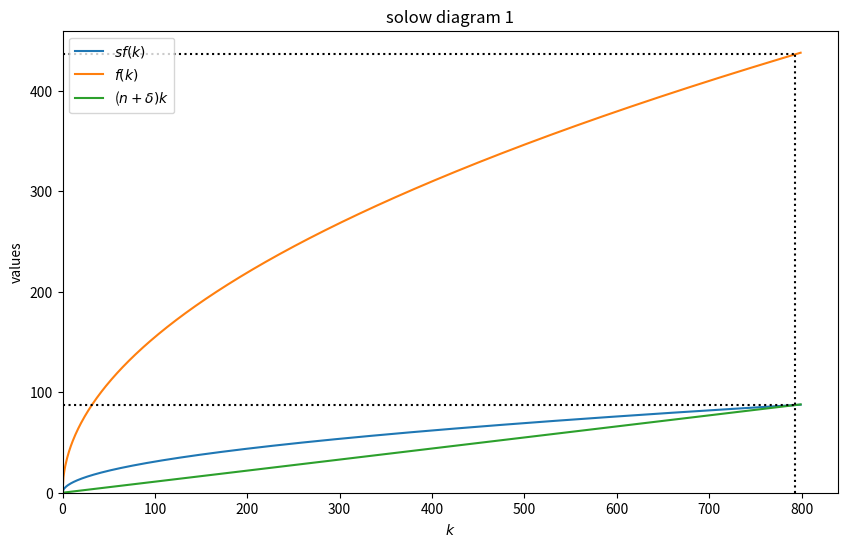
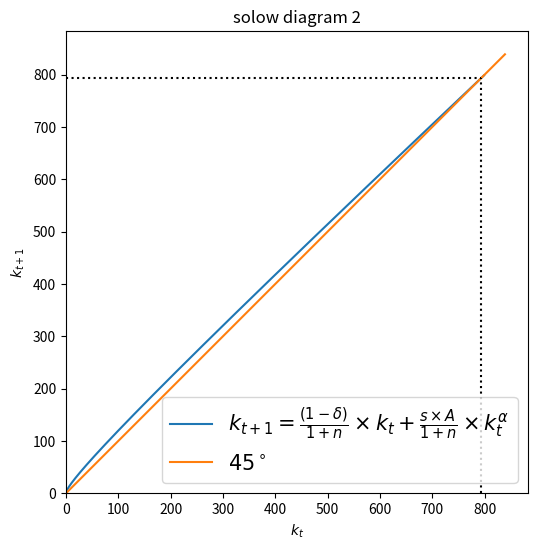
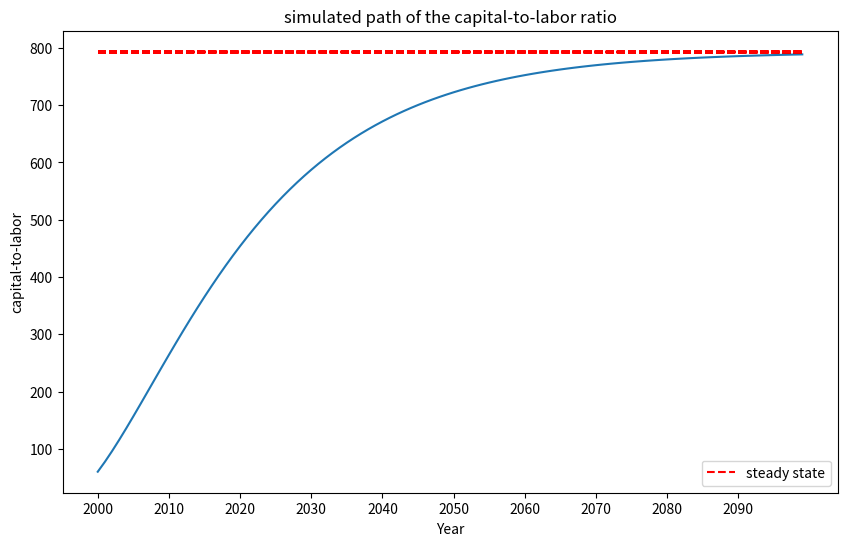
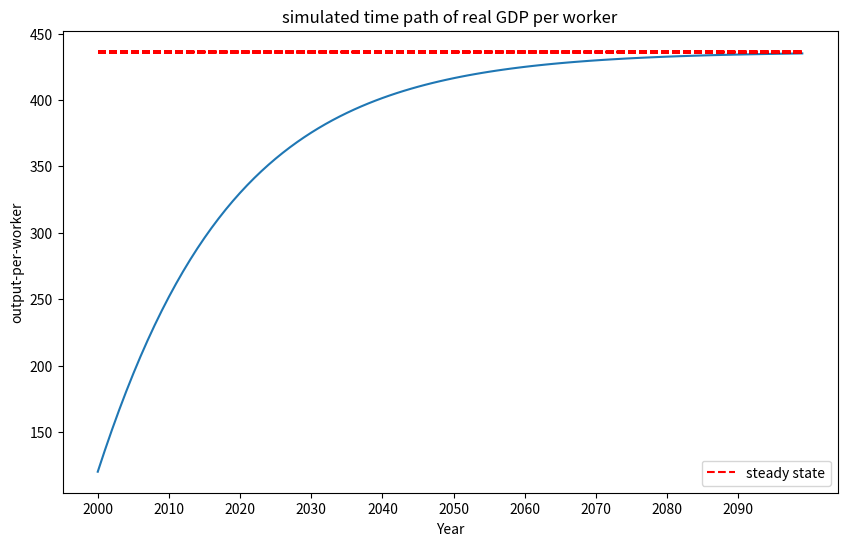
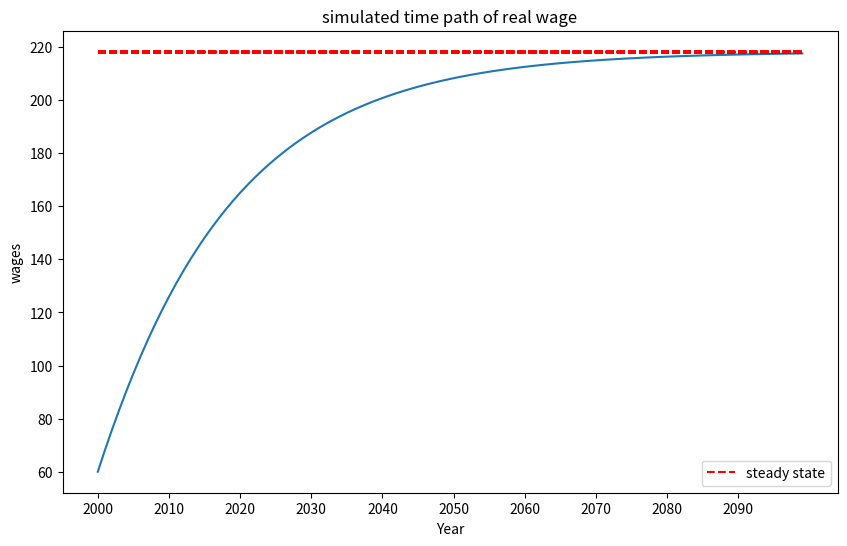
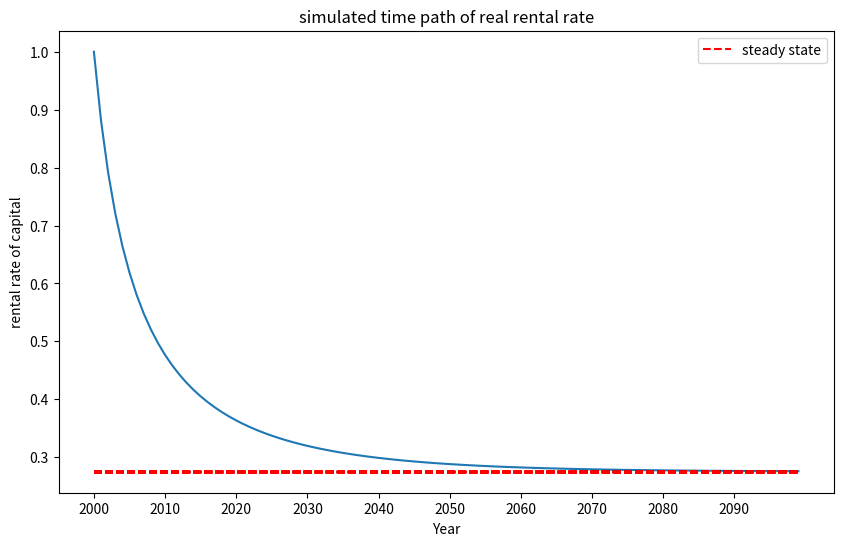
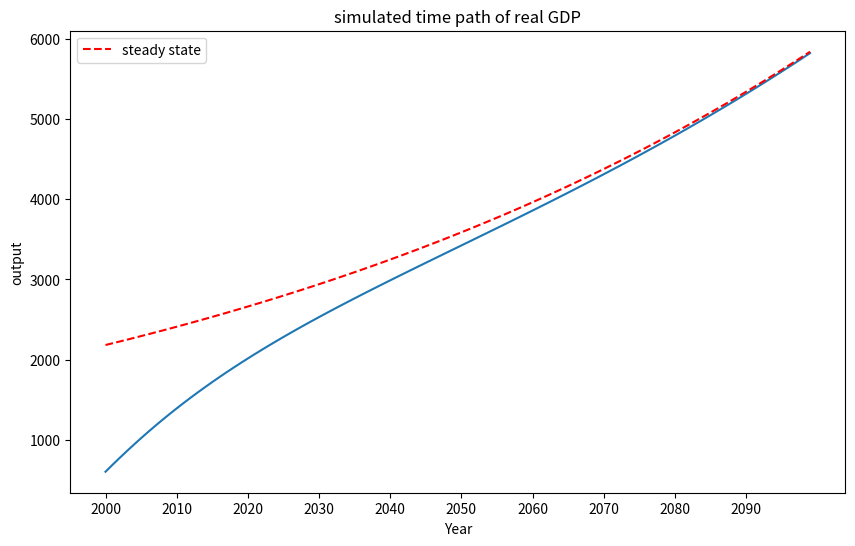
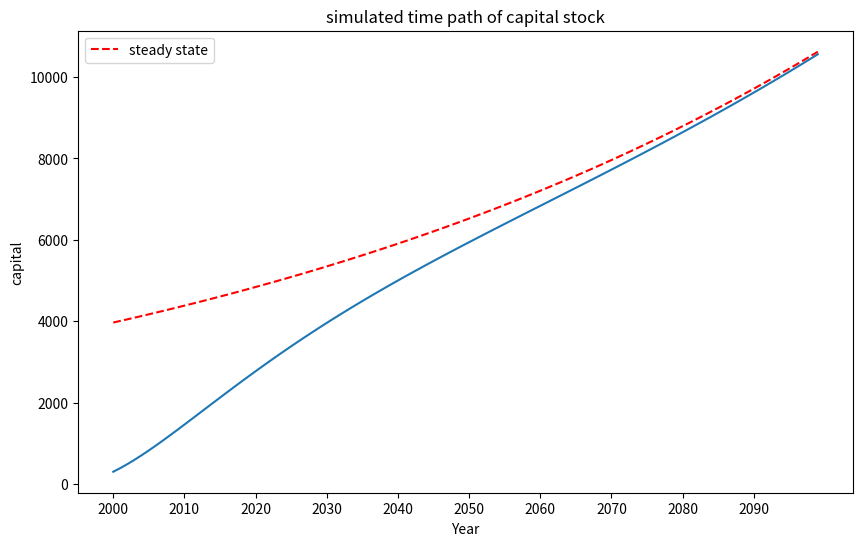
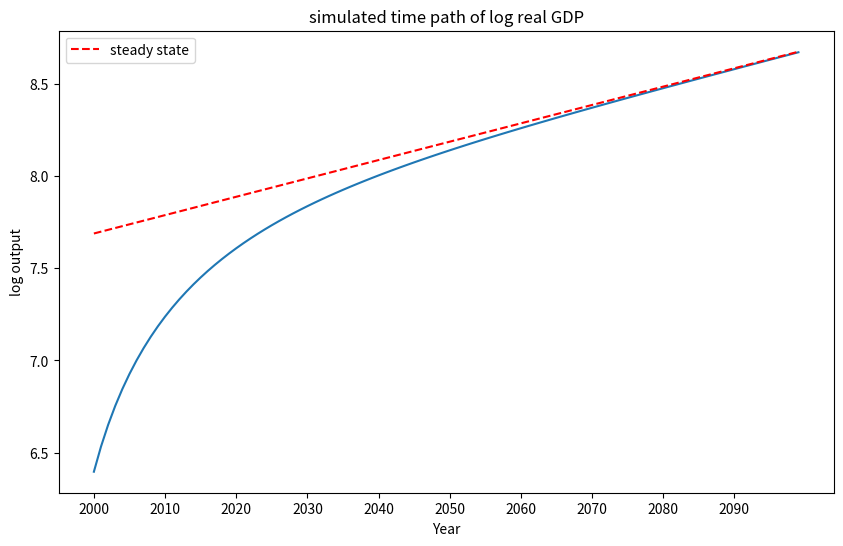
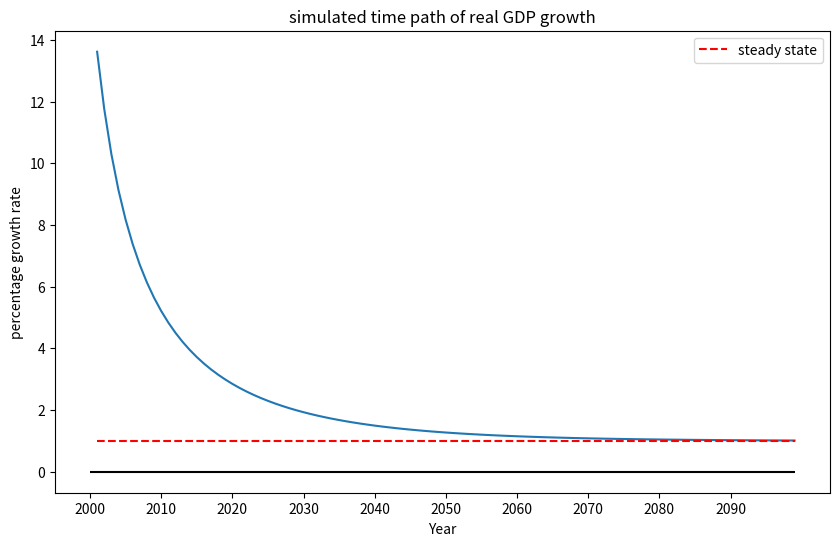

The matplotlib source for these figures, in order:
# -*- coding: utf-8 -*-
"""
Created on Thu Dec 17 15:36:08 2020

[redacted]

This program simulate a baseline solow model
"""
import numpy as np
import matplotlib.pyplot as plt
#
# set initial value for K, N, Y
K0 = 300       # capital stock
Y0 = 600       # real GDP
N0 = 5         # population

#
# set values for parameters of the model
alpha = 0.5               # capital share of income
delta = 0.10            # depreciation rate of capital
s = 0.20                # saving rate
n = 0.01               # population growth rate
T = 100               # number of periods to simulate
start_year = 2000

#
# initial level of A
A0 = Y0/((K0**alpha)*(N0**(1-alpha)))

#
# initialize time series
# compute initial capital-to-labor ratio
K_N = np.zeros(T)        # capital-to-labor ratio
N = np.zeros(T)          
K_N[0] = K0/N0
N[0] = N0
A = np.ones(T)*A0        # Solow residuals not changed

#
# simulate model
for t in range(0, T-1):
    N[t+1] = (1 + n) * N[t]
    K_N[t+1] = ((1-delta)*K_N[t])/(1+n) + (s*A[t]*(K_N[t] ** alpha))/(1+n)

#
# compute output per worker, total capital, total output, wages and rental rate
# of capital
Y_N = A * K_N ** alpha
K = K_N * N
Y = A * (K ** alpha) * (N ** (1-alpha))
rental_rate = alpha * A * (K ** (alpha-1)) * (N ** (1-alpha))
wages = (1-alpha) * A * (K ** (alpha)) * (N ** (-alpha))

#
# steady state
K_N_ss = (s*A/(n + delta))**(1/(1-alpha))
Y_N_ss = A * K_N_ss ** (alpha)
K_ss = K_N_ss * N
Y_ss = A * (K_ss ** alpha) * (N ** (1-alpha))
wage_ss = (1-alpha) * A * (K_ss ** (alpha)) * (N ** (-alpha))
rent_ss = alpha * A * (K_ss ** (alpha-1)) * (N ** (1-alpha))

#
# growth rate log first difference
Y_growth = np.log(Y[1:]) - np.log(Y[:-1])


#
# steady state growth
Y_ss_growth = np.log(Y_ss[1:]) - np.log(Y_ss[:-1])

#
# solow diagram 1
TT = 800
kk = np.arange(0, TT)
outflow = (n + delta) * kk
inflow = s * A0 * kk ** alpha
output_pc = A0 * kk ** alpha

kk_ss = np.argwhere(np.diff(np.sign(inflow - outflow))).flatten() # find intersection: steady state

#
# solow diagram 2
kk_t1 = np.arange(0, TT)
kk_t2 = np.zeros(TT)
for t in range(0,TT):
    kk_t2[t] = ((1-delta)*kk_t1[t])/(1+n) + (s*A0*(kk_t1[t] ** alpha))/(1+n)

kk_ss2 = np.argwhere(np.diff(np.sign(kk_t2 - kk_t1))).flatten() # find intersection: steady state


#
# plottings
year = np.arange(start_year,start_year+T)

fig0, ax = plt.subplots(figsize = (10,6), dpi = 300)
ax.plot(kk, inflow, label = r'$sf(k)$')
ax.plot(kk, output_pc, label = r'$f(k)$')
ax.plot(kk, outflow, label = r'($n+\delta)k$')
if len(kk_ss) == 2:
    kk_ss = kk_ss[1]
    inflow_ss = inflow[kk_ss]
    output_pc_ss = output_pc[kk_ss]
    
    ax.vlines(kk_ss, 0, output_pc_ss, linestyles = 'dotted', colors = 'black')
    ax.hlines(inflow_ss, 0, kk_ss, linestyles = 'dotted', colors = 'black')
    ax.hlines(output_pc_ss, 0, kk_ss, linestyles = 'dotted', colors = 'black')
ax.set_xlim(xmin = 0)
ax.set_ylim(ymin = 0)
ax.legend()
ax.set_xlabel(r'$k$')
ax.set_ylabel('values')
ax.set_title('solow diagram 1')


motion = r'$k_{t+1}=\frac{(1-\delta)}{1+n} \times k_{t} + \frac{s \times A}{1+n} \times k_{t}^\alpha $'
fig1, ax = plt.subplots(figsize = (10,6), dpi = 300)
ax.plot(kk_t1,kk_t2, label = motion)
xx = np.linspace(*ax.get_xlim()) # linspace: evenly spaced numbers of a specified intervals
ax.plot(xx, xx, label = r'$45^\circ$') # star expression: pass all items as arguments
plt.axis('scaled')
ax.set_xlim(xmin = 0)
ax.set_ylim(ymin = 0)
if len(kk_ss2) == 2:
    kk_ss2 = kk_ss2[1]
    ax.vlines(kk_ss2, 0, kk_ss2, linestyles = 'dotted', colors = 'black')
    ax.hlines(kk_ss2, 0, kk_ss2, linestyles = 'dotted', colors = 'black')
ax.legend(prop={'size': 15})
ax.set_xlabel(r'$k_{t}$')
ax.set_ylabel(r'$k_{t+1}$')
ax.set_title('solow diagram 2')


fig2, ax = plt.subplots(figsize = (10,6), dpi = 300)
ax.plot(year ,K_N)
ax.set_xlabel('Year')
ax.set_ylabel('capital-to-labor')
ax.set_title('simulated path of the capital-to-labor ratio')
plt.hlines(K_N_ss, min(year), max(year), colors='red', linestyles='--',label = 'steady state')
plt.xticks(year[::10])
ax.legend(loc = 4)

fig3, ax = plt.subplots(figsize = (10,6), dpi = 300)
ax.plot(year, Y_N)
ax.set_xlabel('Year')
ax.set_ylabel('output-per-worker')
ax.set_title('simulated time path of real GDP per worker')
plt.hlines(Y_N_ss, min(year), max(year), colors='red', linestyles='--',label = 'steady state')
plt.xticks(year[::10])
ax.legend(loc = 4)

fig4, ax = plt.subplots(figsize = (10,6), dpi = 300)
ax.plot(year, wages)
ax.set_xlabel('Year')
ax.set_ylabel('wages')
ax.set_title('simulated time path of real wage')
plt.hlines(wage_ss, min(year), max(year), colors='red', linestyles='--',label = 'steady state')
plt.xticks(year[::10])
ax.legend(loc = 4)

fig5, ax = plt.subplots(figsize = (10,6), dpi = 300)
ax.plot(year, rental_rate)
ax.set_xlabel('Year')
ax.set_ylabel('rental rate of capital')
ax.set_title('simulated time path of real rental rate')
plt.hlines(rent_ss, min(year), max(year), colors='red', linestyles='--',label = 'steady state')
plt.xticks(year[::10])
ax.legend(loc = 1)

fig6, ax = plt.subplots(figsize = (10,6), dpi = 300)
ax.plot(year, Y)
ax.plot(year, Y_ss, 'r--', label = 'steady state')
ax.set_xlabel('Year')
ax.set_ylabel('output')
ax.set_title('simulated time path of real GDP')
plt.xticks(year[::10])
ax.legend(loc = 0)

fig7, ax = plt.subplots(figsize = (10,6), dpi = 300)
ax.plot(year, K)
ax.plot(year, K_ss, 'r--', label = 'steady state')
ax.set_xlabel('Year')
ax.set_ylabel('capital')
ax.set_title('simulated time path of capital stock')
plt.xticks(year[::10])
ax.legend(loc = 0)

fig8, ax = plt.subplots(figsize = (10,6), dpi = 300)
ax.plot(year, np.log(Y))
ax.plot(year, np.log(Y_ss), 'r--', label = 'steady state')
ax.set_xlabel('Year')
ax.set_ylabel('log output')
ax.set_title('simulated time path of log real GDP')
plt.xticks(year[::10])
ax.legend(loc = 0)

fig9, ax = plt.subplots(figsize = (10,6), dpi = 300)
ax.plot(year[1:], Y_growth * 100)
ax.plot(year[1:], Y_ss_growth * 100, 'r--', label = 'steady state')
ax.set_xlabel('Year')
ax.set_ylabel('percentage growth rate')
ax.set_title('simulated time path of real GDP growth')
plt.hlines(0, min(year), max(year), colors='black')
plt.xticks(year[::10])
ax.legend(loc = 0)


